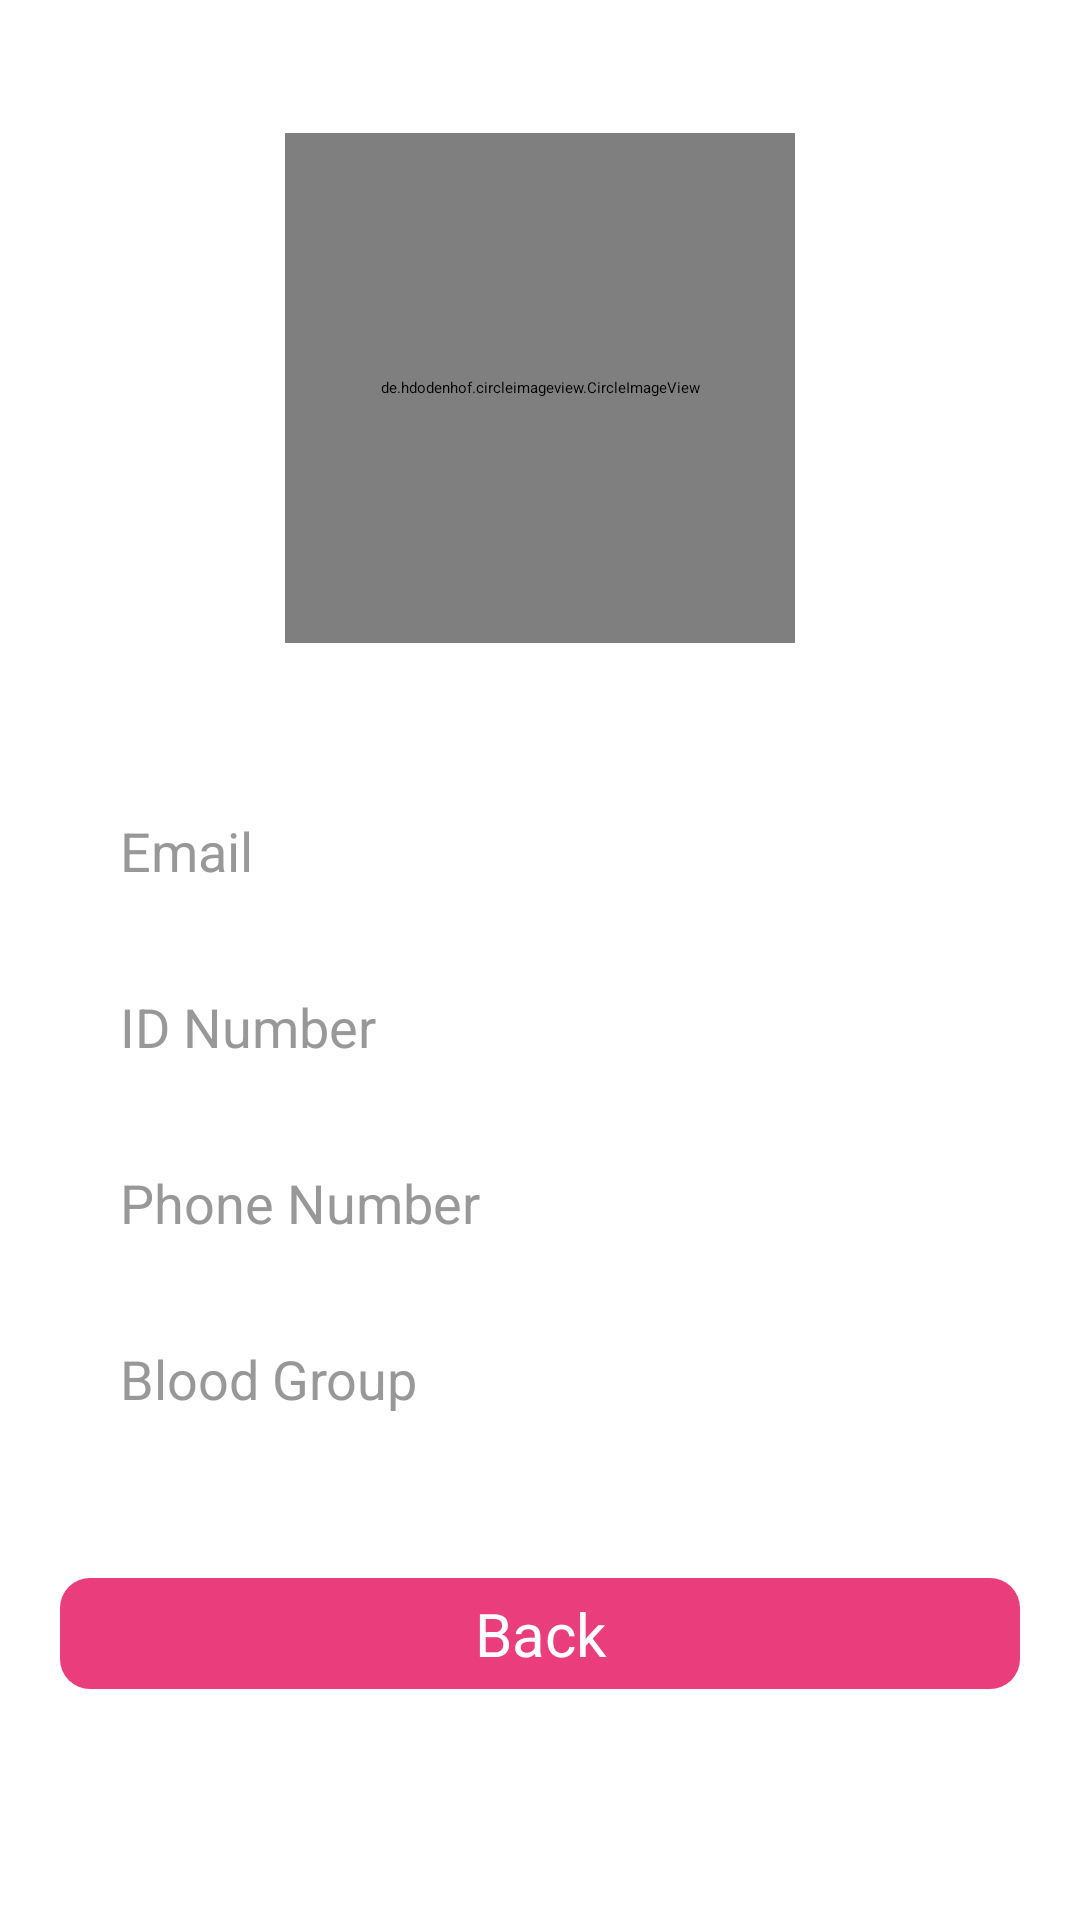

Reconstruct the res/layout file that produces this screen, plus the resources it refers to.
<!-- AndroidManifest.xml: application theme Theme.BDA -->
<!-- res/layout/activity_profile.xml -->
<?xml version="1.0" encoding="utf-8"?>
<LinearLayout xmlns:android="http://schemas.android.com/apk/res/android"
    xmlns:app="http://schemas.android.com/apk/res-auto"
    xmlns:tools="http://schemas.android.com/tools"
    android:layout_width="match_parent"
    android:layout_height="match_parent"
    android:orientation="vertical"
    android:background="@color/white"
    tools:context=".ProfileActivity">

    <androidx.appcompat.widget.Toolbar
        android:id="@+id/toolbar"
        android:elevation="4dp"
        android:theme="@style/ThemeOverlay.AppCompat.Dark.ActionBar"
        app:popupTheme="@style/ThemeOverlay.AppCompat.Dark"
        android:gravity="center_horizontal"
        android:layout_width="match_parent"
        app:titleMarginStart="135dp"
        android:layout_height="wrap_content"
        android:background="@color/primary_color">
    </androidx.appcompat.widget.Toolbar>

    <TextView
        android:id="@+id/type"
        android:layout_margin="10dp"
        android:textSize="18sp"
        android:textStyle="bold"
        android:gravity="center"
        android:textColor="@color/primary_color"
        android:textAllCaps="true"
        android:layout_width="match_parent"
        android:layout_height="wrap_content"/>

    <de.hdodenhof.circleimageview.CircleImageView
        android:id="@+id/profileImage"
        android:src="@drawable/appprofile"
        android:layout_gravity="center_horizontal"
        android:layout_width="170dp"
        android:layout_height="170dp"
        app:civ_border_color="#989898"
        app:civ_border_overlay="true"
        app:civ_border_width="2dp"/>

    <TextView
        android:id="@+id/name"
        android:layout_margin="10dp"
        android:textSize="20sp"
        android:textStyle="bold"
        android:gravity="center"
        android:textColor="@color/primary_color"
        android:textAllCaps="true"
        android:layout_width="match_parent"
        android:layout_height="wrap_content"/>

    <LinearLayout
        android:layout_width="match_parent"
        android:layout_height="wrap_content"
        android:layout_marginTop="10dp"
        android:layout_marginLeft="20dp"
        android:layout_marginRight="40dp"
        android:orientation="vertical">

        <LinearLayout
            android:layout_width="match_parent"
            android:layout_height="wrap_content"
            android:gravity="left"
            android:layout_marginLeft="20dp"
            android:layout_marginBottom="10dp"
            android:orientation="vertical">
            <TextView
                android:layout_width="wrap_content"
                android:layout_height="wrap_content"
                android:textColor="#989898"
                android:textSize="18sp"
                android:text="Email"/>
            <TextView
                android:id="@+id/email"
                android:textSize="18sp"
                android:gravity="center"
                android:textColor="#000"
                android:layout_width="wrap_content"
                android:layout_height="wrap_content"/>
        </LinearLayout>

        <LinearLayout
            android:layout_width="match_parent"
            android:layout_height="wrap_content"
            android:gravity="left"
            android:layout_marginLeft="20dp"
            android:layout_marginBottom="10dp"
            android:orientation="vertical">
            <TextView
                android:layout_width="wrap_content"
                android:layout_height="wrap_content"
                android:textColor="#989898"
                android:textSize="18sp"
                android:text="ID Number"/>
            <TextView
                android:id="@+id/idNumber"
                android:textSize="18sp"
                android:gravity="center"
                android:textColor="#000"
                android:layout_width="wrap_content"
                android:layout_height="wrap_content"/>
        </LinearLayout>

        <LinearLayout
            android:layout_width="match_parent"
            android:layout_height="wrap_content"
            android:gravity="left"
            android:layout_marginLeft="20dp"
            android:layout_marginBottom="10dp"
            android:orientation="vertical">
            <TextView
                android:layout_width="wrap_content"
                android:layout_height="wrap_content"
                android:textColor="#989898"
                android:textSize="18sp"
                android:text="Phone Number"/>

            <TextView
                android:id="@+id/phoneNumber"
                android:textSize="18sp"
                android:gravity="center"
                android:textColor="#000"
                android:layout_width="wrap_content"
                android:layout_height="wrap_content"/>
        </LinearLayout>

        <LinearLayout
            android:layout_width="match_parent"
            android:layout_height="wrap_content"
            android:gravity="left"
            android:layout_marginLeft="20dp"
            android:layout_marginBottom="10dp"
            android:orientation="vertical">
            <TextView
                android:layout_width="wrap_content"
                android:layout_height="wrap_content"
                android:textColor="#989898"
                android:textSize="18sp"
                android:text="Blood Group"/>

            <TextView
                android:id="@+id/bloodGroup"
                android:textSize="18sp"
                android:gravity="center"
                android:textColor="#000"
                android:layout_width="wrap_content"
                android:layout_height="wrap_content"/>

        </LinearLayout>


    </LinearLayout>

    <Button
        android:id="@+id/backButton"
        android:padding="5dp"
        android:layout_marginEnd="20dp"
        android:layout_marginStart="20dp"
        android:layout_marginTop="20dp"
        android:textSize="20sp"
        android:gravity="center"
        android:background="@drawable/buttons_background"
        android:textColor="#fff"
        android:text="Back"
        android:layout_width="match_parent"
        android:layout_height="wrap_content"/>

</LinearLayout>
<!-- resources referenced by this layout -->
<resources>
  <color name="primary_color">#ea3d7c</color>
  <color name="white">#FFFFFFFF</color>
  <!-- drawable buttons_background (drawable) -->
  <?xml version="1.0" encoding="utf-8"?>
  <shape xmlns:android="http://schemas.android.com/apk/res/android">
      <solid
          android:color="#ea3d7c"/>
      <corners
          android:radius="10dp"/>
  </shape>
  <style name="Theme.BDA" parent="Theme.MaterialComponents.DayNight.DarkActionBar">
          
          <item name="colorPrimary">@color/purple_200</item>
          <item name="colorPrimaryVariant">@color/purple_700</item>
          <item name="colorOnPrimary">@color/black</item>
          
          <item name="colorSecondary">@color/teal_200</item>
          <item name="colorSecondaryVariant">@color/teal_200</item>
          <item name="colorOnSecondary">@color/black</item>
          
          <item name="android:statusBarColor" tools:targetApi="l">?attr/colorPrimaryVariant</item>
          
      </style>
  <color name="purple_200">#ea3d7c</color>
  <color name="purple_700">#f077a3</color>
  <color name="black">#8c244a</color>
  <color name="teal_200">#FF03DAC5</color>
</resources>
